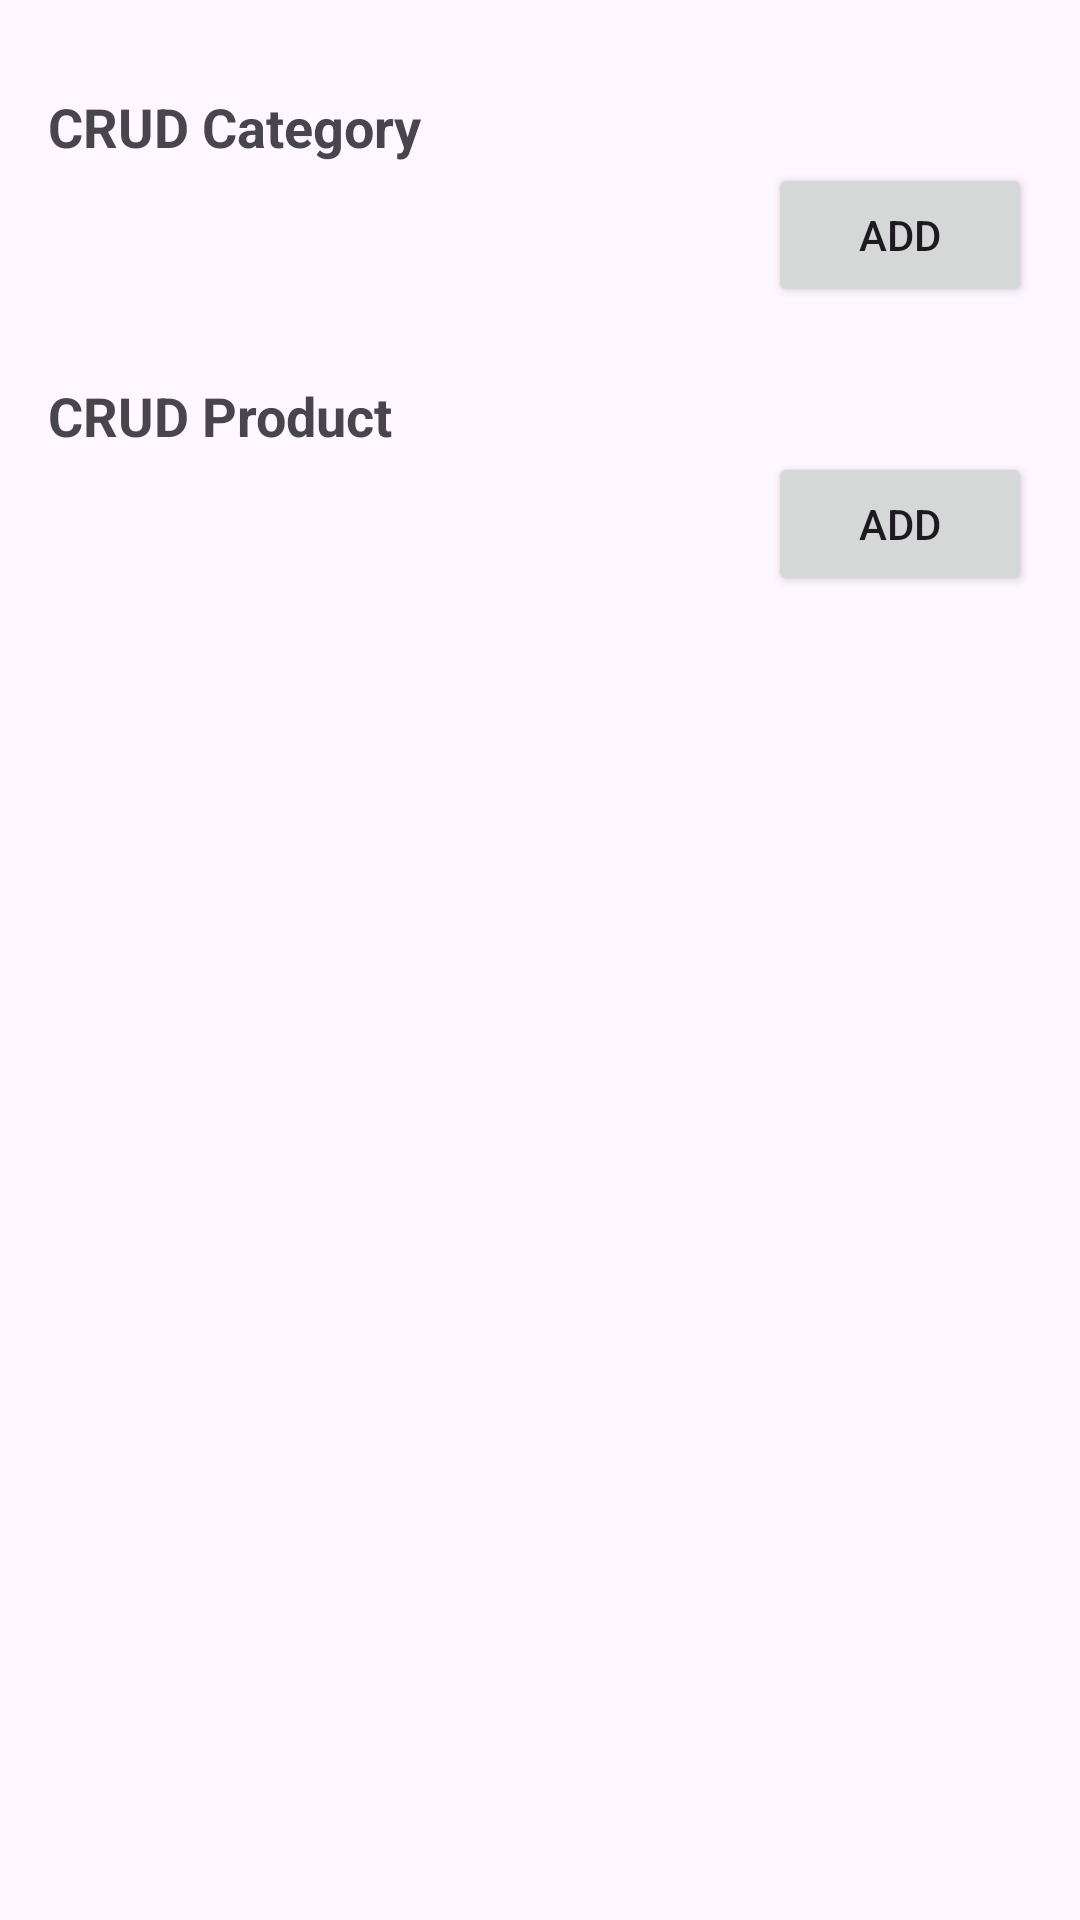

Android layout source for this screen:
<!-- AndroidManifest.xml: application theme Theme.Lab2_PH2616 -->
<!-- res/layout/activity_main.xml -->
<?xml version="1.0" encoding="utf-8"?>
<LinearLayout xmlns:android="http://schemas.android.com/apk/res/android"
    android:layout_width="match_parent"
    android:layout_height="match_parent"
    android:orientation="vertical"
    android:paddingTop="30dp"
    android:paddingHorizontal="16dp"
    android:paddingBottom="16dp"
    >

    
    <LinearLayout
        android:layout_width="match_parent"
        android:layout_height="wrap_content"
        android:orientation="vertical">

        <TextView
            android:layout_width="wrap_content"
            android:layout_height="wrap_content"
            android:text="CRUD Category"
            android:textSize="18sp"
            android:textStyle="bold" />

        <LinearLayout
            android:layout_width="match_parent"
            android:layout_height="wrap_content"
            android:orientation="horizontal"
            android:gravity="end">

            <Button
                android:id="@+id/btnAddCategory"
                android:layout_width="wrap_content"
                android:layout_height="wrap_content"
                android:text="Add" />
        </LinearLayout>

        <androidx.recyclerview.widget.RecyclerView
            android:id="@+id/recyclerViewCategory"
            android:layout_width="match_parent"
            android:layout_height="0dp"
            android:layout_weight="1"
            android:layout_marginTop="8dp"
             />
    </LinearLayout>

    
    <LinearLayout
        android:layout_width="match_parent"
        android:layout_height="wrap_content"
        android:layout_marginTop="16dp"
        android:orientation="vertical">

        <TextView
            android:layout_width="wrap_content"
            android:layout_height="wrap_content"
            android:text="CRUD Product"
            android:textSize="18sp"
            android:textStyle="bold" />

        <LinearLayout
            android:layout_width="match_parent"
            android:layout_height="wrap_content"
            android:orientation="horizontal"
            android:gravity="end">

            <Button
                android:id="@+id/btnAddProduct"
                android:layout_width="wrap_content"
                android:layout_height="wrap_content"
                android:text="Add" />
        </LinearLayout>

        <androidx.recyclerview.widget.RecyclerView
            android:id="@+id/recyclerViewProduct"
            android:layout_width="match_parent"
            android:layout_height="0dp"
            android:layout_weight="1"
            android:layout_marginTop="8dp"
            />
    </LinearLayout>

</LinearLayout>
<!-- resources referenced by this layout -->
<resources>
  <style name="Theme.Lab2_PH2616" parent="Base.Theme.Lab2_PH2616" />
  <style name="Base.Theme.Lab2_PH2616" parent="Theme.Material3.DayNight.NoActionBar">
          
          
      </style>
</resources>
